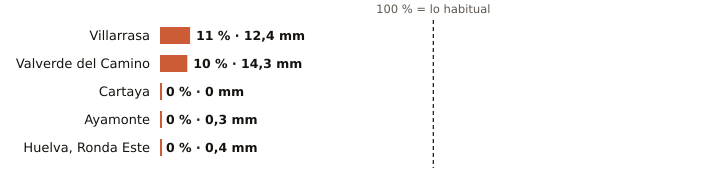

Values plotted in this chart, from the file beside it:
estacion, provincia, indicativo, mm_otono, referencia_mm, pct, periodo_referencia, hasta, hora
Villarrasa, Huelva, 4622X, 12.4, 118.0, 11, 2011-2025, 2026-11-06, 11
Valverde del Camino, Huelva, 4575X, 14.3, 136.2, 10, 2005-2025, 2026-11-06, 12
Cartaya, Huelva, 4554X, 0.0, 103.5, 0, 2008-2025, 2026-11-06, 11
Ayamonte, Huelva, 4549Y, 0.3, 99.6, 0, 2003-2025, 2026-11-06, 12
Huelva, Ronda Este, Huelva, 4642E, 0.4, 113.9, 0, 1991-2020, 2026-11-06, 12
